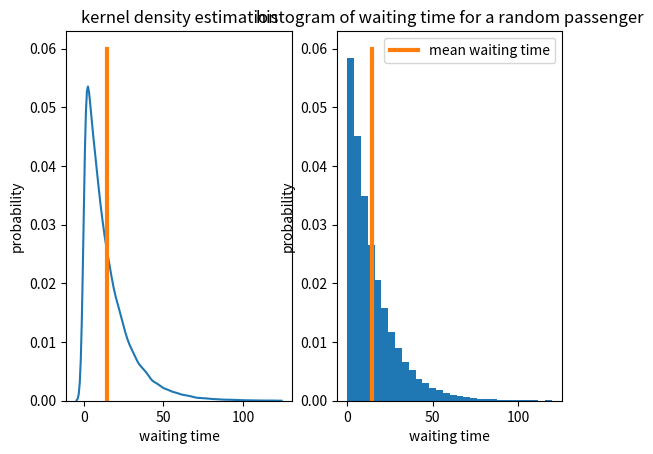
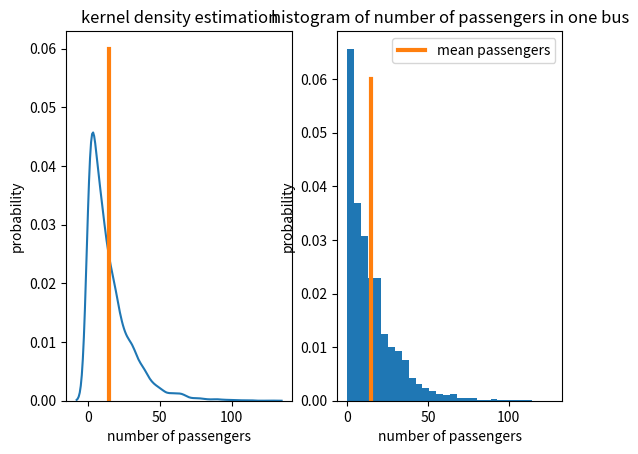

The matplotlib source for these figures, in order:
import matplotlib.pyplot as plt
import numpy as np
import seaborn as sns
# Passenger and Bus Model

# PASSENGER
scale1 = 1; # the reciprocal of lambda
num1 = 100000;
x_passenger = np.random.exponential(scale1, num1);
y_passenger = [0] * num1;
y_passenger[0] = x_passenger[0];
for idx in range(1, num1):
    y_passenger[idx] = x_passenger[idx] + y_passenger[idx-1];

# BUS
scale2 = 15;
num2 = 10000;
x_bus = np.random.exponential(scale2, num2);
y_bus = [0] * num2;
y_bus[0] = x_bus[0];
for idx in range(1, num2):
    y_bus[idx] = x_bus[idx] + y_bus[idx-1];

# T_waiting: Waiting time for k-th Passenger (k=1,2,...,100000)
# NumOfPeople_bus: Number of people for i-th Bus (i=1,2,...,10000)
T_waiting = [0] * num1;
NumOfPeople_bus = [0] * num2;

start_time = 0;
start_passenger = 0;

for bus_idx in range(num2):
    # we want to calculate the number of passengers in the interval ( start_time, end_time ];
    end_time = y_bus[bus_idx];
    count = 0;
    for i in range(start_passenger, num1):
        if y_passenger[i] > end_time:
            break;
        elif start_time < y_passenger[i] <= end_time:
            count += 1;

    T_waiting[start_passenger : i] = [end_time - passenger_time for passenger_time in y_passenger[start_passenger : i]];
    NumOfPeople_bus[bus_idx] = count;

    start_passenger = i;
    start_time = end_time;

# Since In those buses, it may happen that starting from one car, all cars afterwards do not have any passengers.
# Therefore, we should kick out those cars to attain the TRUE distribution for number of passengers in one bus

for idx in range(num2):
    if sum(NumOfPeople_bus[:idx])==100000:
        idx_0 = idx;
        break;

NumOfPeople_bus_wonull = NumOfPeople_bus[:idx_0];
mean_bus = np.mean(NumOfPeople_bus_wonull);
mean_T = np.mean(T_waiting);

var_bus = np.var(NumOfPeople_bus_wonull);
var_T = np.var(T_waiting);

plt.figure(1)
plt.subplot(1,2,1);
sns.kdeplot(T_waiting)
plt.plot([mean_T, mean_T], [0, 0.06], linewidth=3);
plt.xlabel('waiting time')
plt.ylabel('probability')
plt.title('kernel density estimation')


plt.subplot(1,2,2)
plt.hist(T_waiting, bins=30, density=True)
plt.xlabel('waiting time')
plt.ylabel('probability')
plt.title('histogram of waiting time for a random passenger')
plt.plot([mean_T, mean_T], [0, 0.06], linewidth=3);
plt.legend(['mean waiting time'])

plt.figure(2)
plt.subplot(1,2,1);
sns.kdeplot(NumOfPeople_bus_wonull)
plt.xlabel('number of passengers')
plt.ylabel('probability')
plt.title('kernel density estimation')
plt.plot([mean_bus, mean_bus], [0, 0.06], linewidth=3);

plt.subplot(1,2,2)
plt.hist(NumOfPeople_bus_wonull, bins=30, density=True)
plt.xlabel('number of passengers')
plt.ylabel('probability')
plt.title('histogram of number of passengers in one bus')
plt.plot([mean_bus, mean_bus], [0, 0.06], linewidth=3);
plt.legend(['mean passengers'])
plt.show()


plt.show()



